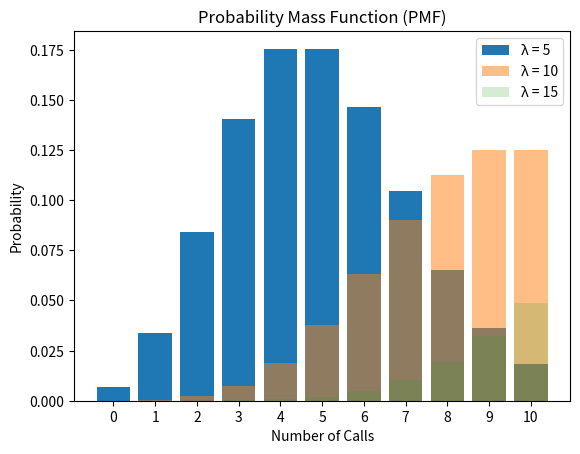

Write the Python code that produced this figure.
import math
import matplotlib.pyplot as plt
import numpy as np


def poisson_pmf(x, lambd):
    return (math.exp(-lambd) * (lambd**x)) / math.factorial(x)


# Parameters
calls_per_hour_5 = 5  # Average rate of 5 calls per hour
calls_per_hour_10 = 10  # Average rate of 10 calls per hour
calls_per_hour_15 = 15  # Average rate of 15 calls per hour

max_calls = 10  # Maximum number of calls

# Calculate probabilities
x = np.arange(max_calls + 1)
pmf_5 = [poisson_pmf(i, calls_per_hour_5) for i in x]
pmf_10 = [poisson_pmf(i, calls_per_hour_10) for i in x]
pmf_15 = [poisson_pmf(i, calls_per_hour_15) for i in x]


# Calculate and print probabilities
print("Number of Calls (x)   |   Probability (P(x; λ=5))   |   Probability (P(x; λ=10))   |   Probability (P(x; λ=15))")
print("---------------------------------------------------------------------------------------------------------------")
for i in range(len(x)):
    print(
        f"{x[i]:<21} |   {pmf_5[i]:<30.4e}|   {pmf_10[i]:<30.4e}|   {pmf_15[i]:<.4e}")
print("---------------------------------------------------------------------------------------------------------------")

# Plotting the PMF graph
plt.bar(x, pmf_5, label='λ = 5')
plt.bar(x, pmf_10, label='λ = 10', alpha=0.5)
plt.bar(x, pmf_15, label='λ = 15', alpha=0.2)
plt.xlabel('Number of Calls')
plt.ylabel('Probability')
plt.title('Probability Mass Function (PMF)')
plt.xticks(x)
plt.legend()
plt.show()
